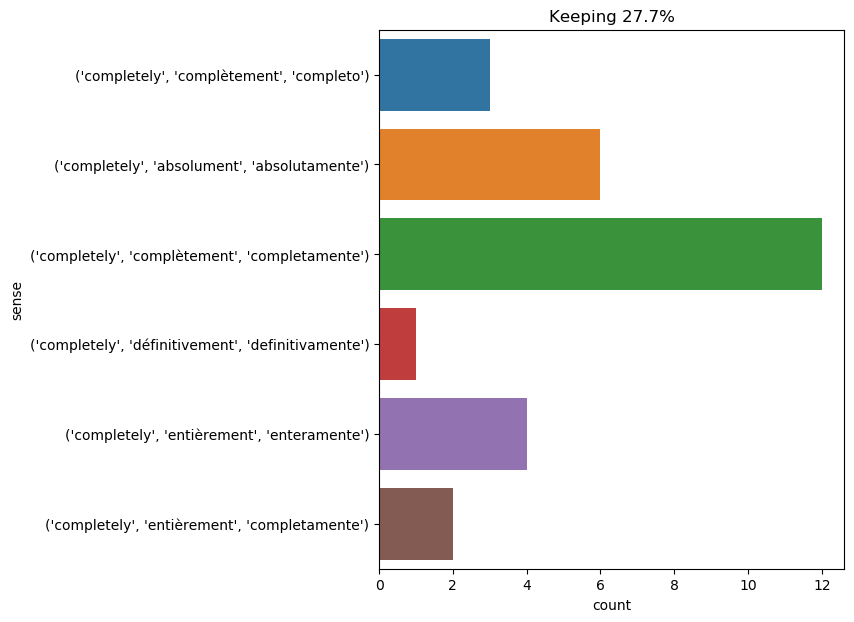

The table this chart was drawn from, first rows:
text, ind, sense, label
if , then , the moon has become cold , i…, 35, ('completely', 'complètement', 'completa…, 0
i have often thought of all these things…, 26, ('completely', 'complètement', 'completa…, 0
" and yet , " continued lord henry , in …, 57, ('completely', 'complètement', 'completo…, 1
it was , however , necessary to affect w…, 30, ('completely', 'complètement', 'completo…, 1
by the end of the first fortnight of dec…, 44, ('completely', 'absolument', 'absolutame…, 2
" dorian , this is horrible ! something …, 11, ('completely', 'complètement', 'completa…, 0
after a few minutes , the parts of the f…, 15, ('completely', 'complètement', 'completa…, 0
the red sea : that great lake so famous …, 60, ('completely', 'entièrement', 'enteramen…, 3
" surely , but as we move ahead to the f…, 31, ('completely', 'entièrement', 'completam…, 4
" and do you know , " i added , " what h…, 17, ('completely', 'entièrement', 'enteramen…, 3
all the productions of the island , the …, 28, ('completely', 'complètement', 'completa…, 0
cyrus harding , therefore , resolved to …, 30, ('completely', 'absolument', 'absolutame…, 2
" i ? i am completely ignorant ; nor doe…, 5, ('completely', 'complètement', 'completa…, 0
" what your d'urville did on the surface…, 33, ('completely', 'complètement', 'completo…, 1
when i woke up the next day , november 1…, 17, ('completely', 'absolument', 'absolutame…, 2
as for any hope of being rescued by comm…, 16, ('completely', 'complètement', 'completa…, 0
the chevalier de rochefort cast a glance…, 29, ('completely', 'complètement', 'completa…, 0
it was the southern whale , which is com…, 8, ('completely', 'entièrement', 'enteramen…, 3
" your friend conseil , " the fine lad r…, 23, ('completely', 'absolument', 'absolutame…, 2
and they passed over ! it was like a fla…, 62, ('completely', 'définitivement', 'defini…, 5
" just one . if a sea exists at the sout…, 20, ('completely', 'entièrement', 'enteramen…, 3
i have no idea how long this slumber las…, 22, ('completely', 'complètement', 'completa…, 0
" either the cavern will be completely d…, 6, ('completely', 'complètement', 'completa…, 0
the panels had opened , and i could see …, 10, ('completely', 'entièrement', 'completam…, 4
the discovery of a completely unknown ma…, 4, ('completely', 'complètement', 'completa…, 0
" breaking out of a prison on shore is d…, 22, ('completely', 'absolument', 'absolutame…, 2
on january 25 , the ocean being complete…, 7, ('completely', 'absolument', 'absolutame…, 2
" i might add , " i went on , " that the…, 31, ('completely', 'complètement', 'completa…, 0
